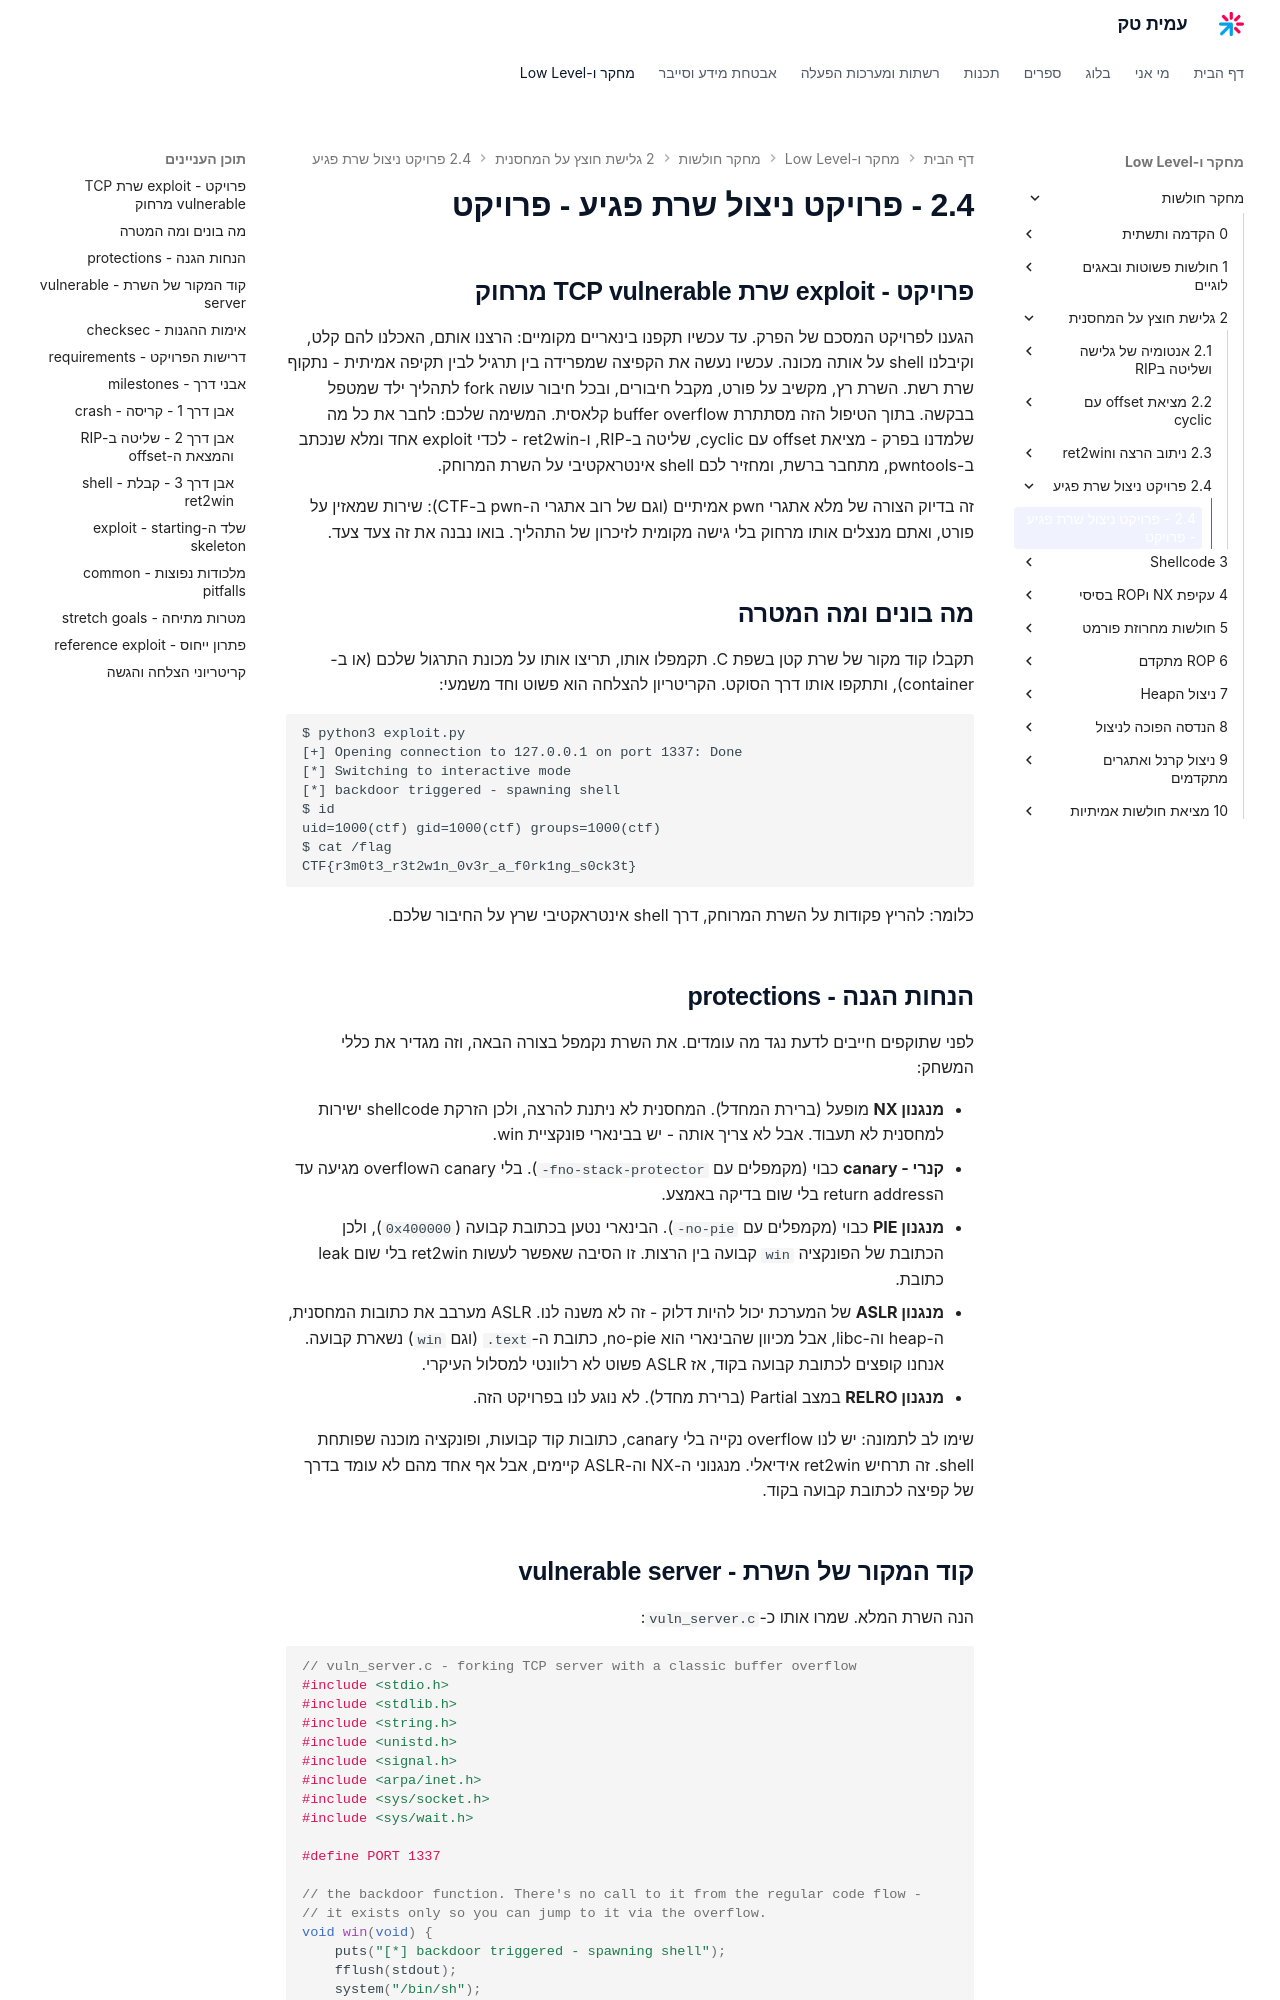

repository: AmitPinchasi/amittech · page: מחקר-חולשות/2 - גלישת חוצץ על המחסנית/2.4 - פרויקט ניצול שרת פגיע/2.4 - פרויקט ניצול שרת פגיע - פרויקט/index.html · generator: mkdocs

## פרויקט - exploit שרת TCP vulnerable מרחוק

הגענו לפרויקט המסכם של הפרק. עד עכשיו תקפנו בינאריים מקומיים: הרצנו אותם, האכלנו להם קלט, וקיבלנו shell על אותה מכונה. עכשיו נעשה את הקפיצה שמפרידה בין תרגיל לבין תקיפה אמיתית - נתקוף שרת רשת. השרת רץ, מקשיב על פורט, מקבל חיבורים, ובכל חיבור עושה fork לתהליך ילד שמטפל בבקשה. בתוך הטיפול הזה מסתתרת buffer overflow קלאסית. המשימה שלכם: לחבר את כל מה שלמדנו בפרק - מציאת offset עם cyclic, שליטה ב-RIP, ו-ret2win - לכדי exploit אחד ומלא שנכתב ב-pwntools, מתחבר ברשת, ומחזיר לכם shell אינטראקטיבי על השרת המרוחק.

זה בדיוק הצורה של מלא אתגרי pwn אמיתיים (וגם של רוב אתגרי ה-pwn ב-CTF): שירות שמאזין על פורט, ואתם מנצלים אותו מרחוק בלי גישה מקומית לזיכרון של התהליך. בואו נבנה את זה צעד צעד.

## מה בונים ומה המטרה

תקבלו קוד מקור של שרת קטן בשפת C. תקמפלו אותו, תריצו אותו על מכונת התרגול שלכם (או ב-container), ותתקפו אותו דרך הסוקט. הקריטריון להצלחה הוא פשוט וחד משמעי:

```text
$ python3 exploit.py
[+] Opening connection to 127.0.0.1 on port 1337: Done
[*] Switching to interactive mode
[*] backdoor triggered - spawning shell
$ id
uid=1000(ctf) gid=1000(ctf) groups=1000(ctf)
$ cat /flag
CTF{r3m0t3_r3t2w1n_0v3r_a_f0rk1ng_s0ck3t}
```

כלומר: להריץ פקודות על השרת המרוחק, דרך shell אינטראקטיבי שרץ על החיבור שלכם.

## הנחות הגנה - protections

לפני שתוקפים חייבים לדעת נגד מה עומדים. את השרת נקמפל בצורה הבאה, וזה מגדיר את כללי המשחק:

- **מנגנון NX** מופעל (ברירת המחדל). המחסנית לא ניתנת להרצה, ולכן הזרקת shellcode ישירות למחסנית לא תעבוד. אבל לא צריך אותה - יש בבינארי פונקציית win.
- **קנרי - canary** כבוי (מקמפלים עם `-fno-stack-protector`). בלי canary הoverflow מגיעה עד הreturn address בלי שום בדיקה באמצע.
- **מנגנון PIE** כבוי (מקמפלים עם `-no-pie`). הבינארי נטען בכתובת קבועה (`0x400000`), ולכן הכתובת של הפונקציה `win` קבועה בין הרצות. זו הסיבה שאפשר לעשות ret2win בלי שום leak כתובת.
- **מנגנון ASLR** של המערכת יכול להיות דלוק - זה לא משנה לנו. ASLR מערבב את כתובות המחסנית, ה-heap וה-libc, אבל מכיוון שהבינארי הוא no-pie, כתובת ה-`.text` (וגם `win`) נשארת קבועה. אנחנו קופצים לכתובת קבועה בקוד, אז ASLR פשוט לא רלוונטי למסלול העיקרי.
- **מנגנון RELRO** במצב Partial (ברירת מחדל). לא נוגע לנו בפרויקט הזה.

שימו לב לתמונה: יש לנו overflow נקייה בלי canary, כתובות קוד קבועות, ופונקציה מוכנה שפותחת shell. זה תרחיש ret2win אידיאלי. מנגנוני ה-NX וה-ASLR קיימים, אבל אף אחד מהם לא עומד בדרך של קפיצה לכתובת קבועה בקוד.
